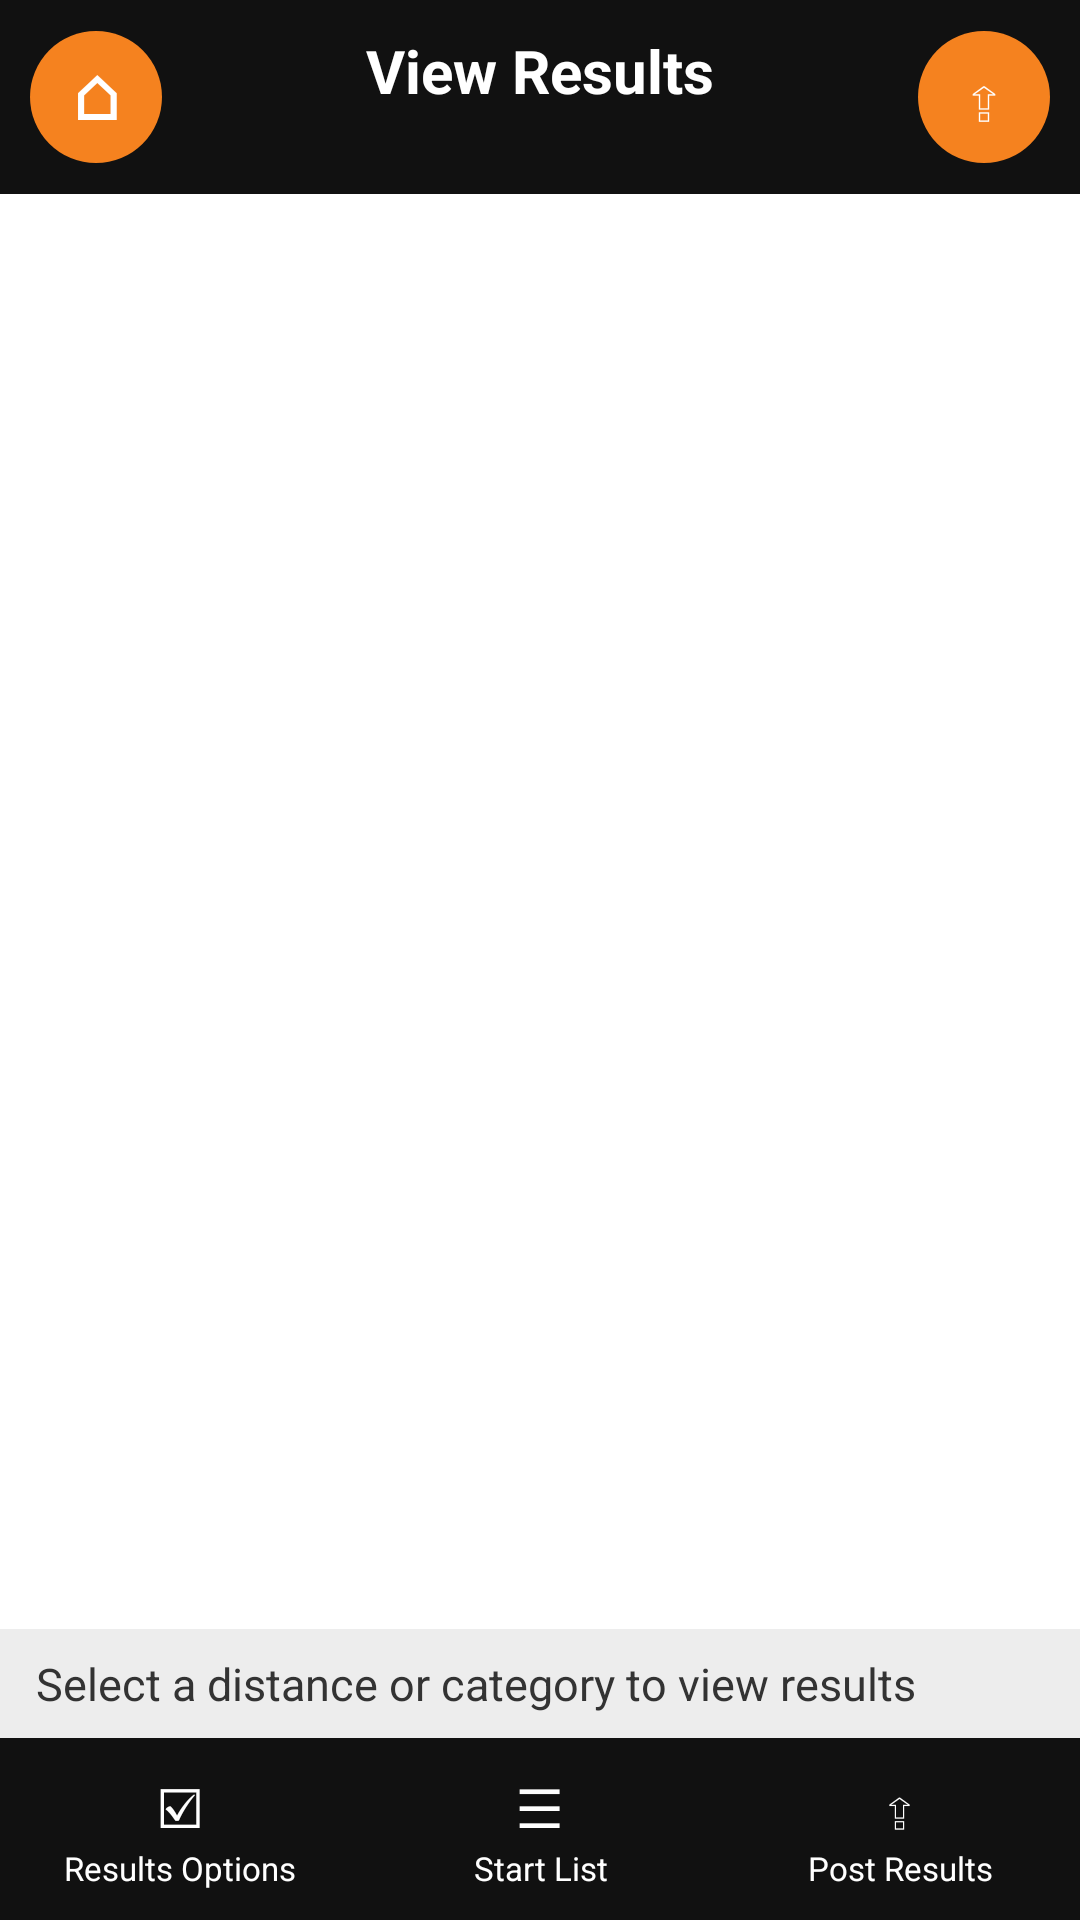

Write the Android layout XML for this screen, with the resource values it uses.
<!-- AndroidManifest.xml: activity theme android:Theme.Material.Light.NoActionBar -->
<!-- res/layout/activity_view_results.xml -->
<?xml version="1.0" encoding="utf-8"?>
<LinearLayout xmlns:android="http://schemas.android.com/apk/res/android"
    android:layout_width="match_parent"
    android:layout_height="match_parent"
    android:background="#FFFFFF"
    android:orientation="vertical">

    
    <LinearLayout
        android:layout_width="match_parent"
        android:layout_height="wrap_content"
        android:background="@color/nav_bar_bg"
        android:gravity="center_vertical"
        android:orientation="horizontal"
        android:padding="10dp">

        <TextView
            android:id="@+id/homeButton"
            android:layout_width="44dp"
            android:layout_height="44dp"
            android:background="@drawable/bg_circle_green"
            android:gravity="center"
            android:text="⌂"
            android:textColor="#FFFFFF"
            android:textSize="20sp"
            android:textStyle="bold" />

        <LinearLayout
            android:layout_width="0dp"
            android:layout_height="wrap_content"
            android:layout_weight="1"
            android:gravity="center"
            android:orientation="vertical">
            <TextView
                android:layout_width="wrap_content"
                android:layout_height="wrap_content"
                android:text="@string/view_results_title"
                android:textColor="#FFFFFF"
                android:textSize="20sp"
                android:textStyle="bold" />
            <TextView
                android:id="@+id/subTitle"
                android:layout_width="wrap_content"
                android:layout_height="wrap_content"
                android:textColor="#BBBBBB"
                android:textSize="13sp" />
        </LinearLayout>

        <TextView
            android:id="@+id/shareButton"
            android:layout_width="44dp"
            android:layout_height="44dp"
            android:background="@drawable/bg_circle_green"
            android:gravity="center"
            android:text="⇪"
            android:textColor="#FFFFFF"
            android:textSize="20sp" />
    </LinearLayout>

    <ScrollView
        android:layout_width="match_parent"
        android:layout_height="0dp"
        android:layout_weight="1">
        <LinearLayout
            android:id="@+id/resultsList"
            android:layout_width="match_parent"
            android:layout_height="wrap_content"
            android:orientation="vertical" />
    </ScrollView>

    <TextView
        android:layout_width="match_parent"
        android:layout_height="wrap_content"
        android:background="@color/menu_section_bg"
        android:paddingHorizontal="12dp"
        android:paddingVertical="8dp"
        android:text="@string/view_results_hint"
        android:textColor="#333333"
        android:textSize="15sp" />

    
    <LinearLayout
        android:layout_width="match_parent"
        android:layout_height="wrap_content"
        android:background="@color/nav_bar_bg"
        android:orientation="horizontal"
        android:paddingVertical="6dp">
        <LinearLayout android:id="@+id/aResultsOpt" style="@style/BottomAction">
            <TextView style="@style/BottomIcon" android:text="☑" />
            <TextView style="@style/BottomText" android:text="@string/results_options_title" />
        </LinearLayout>
        <LinearLayout android:id="@+id/aStartList" style="@style/BottomAction">
            <TextView style="@style/BottomIcon" android:text="☰" />
            <TextView style="@style/BottomText" android:text="@string/start_list_title" />
        </LinearLayout>
        <LinearLayout android:id="@+id/aShare" style="@style/BottomAction">
            <TextView style="@style/BottomIcon" android:text="⇪" />
            <TextView style="@style/BottomText" android:text="@string/post_results_title" />
        </LinearLayout>
    </LinearLayout>
</LinearLayout>
<!-- resources referenced by this layout -->
<resources>
  <color name="menu_section_bg">#EDEDED</color>
  <color name="nav_bar_bg">#111111</color>
  <!-- drawable bg_circle_green (drawable) -->
  <?xml version="1.0" encoding="utf-8"?>
  <shape xmlns:android="http://schemas.android.com/apk/res/android" android:shape="oval">
      <solid android:color="@color/velogrip_green" />
  </shape>
  <string name="post_results_title">Post Results</string>
  <string name="results_options_title">Results Options</string>
  <string name="start_list_title">Start List</string>
  <string name="view_results_hint">Select a distance or category to view results</string>
  <string name="view_results_title">View Results</string>
  <style name="BottomAction">
          <item name="android:layout_width">0dp</item>
          <item name="android:layout_height">wrap_content</item>
          <item name="android:layout_weight">1</item>
          <item name="android:orientation">vertical</item>
          <item name="android:gravity">center_horizontal</item>
          <item name="android:padding">4dp</item>
          <item name="android:background">?android:attr/selectableItemBackground</item>
      </style>
  <style name="BottomIcon">
          <item name="android:layout_width">wrap_content</item>
          <item name="android:layout_height">26dp</item>
          <item name="android:gravity">center</item>
          <item name="android:textColor">#FFFFFF</item>
          <item name="android:textSize">18sp</item>
      </style>
  <style name="BottomText">
          <item name="android:layout_width">match_parent</item>
          <item name="android:layout_height">wrap_content</item>
          <item name="android:gravity">center</item>
          <item name="android:maxLines">1</item>
          <item name="android:ellipsize">end</item>
          <item name="android:textColor">#FFFFFF</item>
          <item name="android:textSize">11sp</item>
      </style>
  <color name="velogrip_green">#F5821F</color>
</resources>
